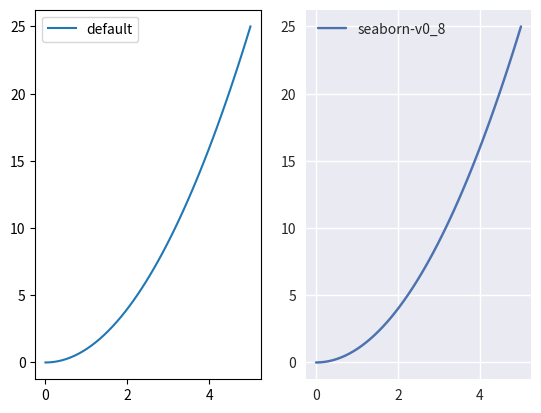

The matplotlib source for this figure:
# Difficulty: Intermediate
# Task: Compare "seaborn" vs "default" style side-by-side using context manager.
import matplotlib.pyplot as plt
import numpy as np
x = np.linspace(0, 5, 50)
y = x ** 2
# TODO: Use plt.style.context in subplots
for i, s in enumerate(['default', 'seaborn-v0_8']):
    with plt.style.context(s):
        ax = plt.subplot(1, 2, i + 1)
        ax.plot(x, y, label=s)
        ax.legend()

plt.show()
